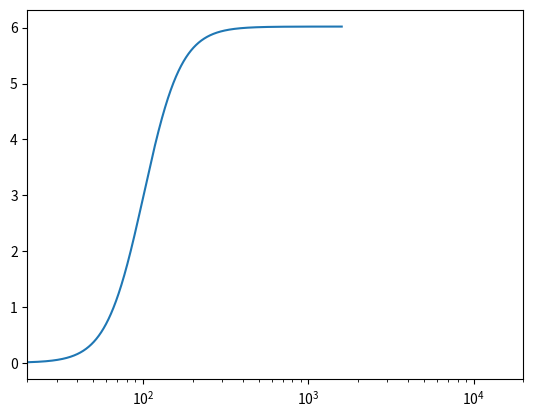

This figure's Python source:
import numpy as np
import matplotlib.pyplot as plt
from scipy import signal

fs = 48000
ts = 1/fs

f = np.arange(20,fs/2,1)
Z = np.exp(1j*2*np.pi*f*ts)

fc = 120
wc = 2*np.pi*fc #np.sqrt(w1 * w2)
Q=0.7071067811865475
g=2
g2=1
g1=np.sqrt(g)#(g+g2)/2
# q=1

w = 2 * np.pi * f

# Peak filter coefficient, just for the sake of it

b = [g,g1*wc/Q,g2*np.power(wc,2)] 
a = [1,wc/Q,np.power(wc,2)]

# print(signal.butter(2,fc/fs,'low',False))

# Compute zeros and poles to prepare match Z transform


# print(num_delta)
# print(denom_delta)
if b[0]!=0:
    num_delta = np.power(b[1],2)-4*b[2]*b[0]
    k=1
    if num_delta > 0:
        z_a = [(-b[1]-np.sqrt(num_delta))/(2*b[0]),(-b[1]+np.sqrt(num_delta))/(2*b[0])]
    else:
        z_a = [(-b[1]-1j*np.sqrt(-num_delta))/(2*b[0]),(-b[1]+1j*np.sqrt(-num_delta))/(2*b[0])]
elif b[1]!=0:
    #BUGGED
    z_a = [-b[2]/b[1]]
    k=1
else:
    #BUGGED
    z_a = [0]
    k=b[2]


denom_delta = np.power(a[1],2)-4*a[2]*a[0]
if denom_delta >= 0:
    p_a = [(-a[1]-np.sqrt(denom_delta))/(2*a[0]),(-a[1]+np.sqrt(denom_delta))/(2*a[0])]
else:
    p_a = [(-a[1]-1j*np.sqrt(-denom_delta))/(2*a[0]),(-a[1]+1j*np.sqrt(-denom_delta))/(2*a[0])]


# ws, hs = signal.freqs_zpk(z_a,p_a,k,fs) # analog transfer function
ws, hs = signal.freqs(b,a,fs) # analog transfer function

print(z_a)
print(p_a)

# Maps s plane zeros and poles to z plane

z_n = []
p_n = []

for zz in z_a:
    z_n.append(np.exp(zz*ts))

for pp in p_a:
    p_n.append(np.exp(pp*ts))

# print(z_n)
# print(p_n)
print(np.abs(z_n))
print(np.abs(p_n))

zc = np.exp(1j*2*np.pi*fc*ts)
bbb, aaa = signal.zpk2tf(z_n,p_n,1)

print(bbb)
print(aaa)

wz, hz = signal.freqz_zpk(z_n,p_n,1,fs)
h0 = hz[0]
hNyq = hz[47999]
hz = hz/max(h0,hNyq)

# Now, we are computing the corretion FIR filter

b1 = (0.05*((fc)/(fs))+0.3*np.power((fc)/(fs),2)+0.5*np.power(fc/(fs),3))*(Q if Q<1 else 1/Q)
b0 = 1-b1

w_fir,h_fir = signal.freqz([1,b1/b0],1,fs)
h_fir=h_fir*1/h_fir[0]

fig, ax = plt.subplots()
ax.plot(ws/(2*np.pi),20*np.log10(np.abs(np.power(hs,1))))
# ax.plot(fs/2*wz/np.pi,20*np.log10(np.abs(hz)))
# ax.plot(fs/2*wz/np.pi,20*np.log10(np.abs(hz)))
# ax.plot(fs/2*wz/np.pi,np.zeros(len(wz)))
ax.set_xscale('log')
ax.set_xlim(20,20000)
# ax.set_ylim(-144,24)
plt.show()
